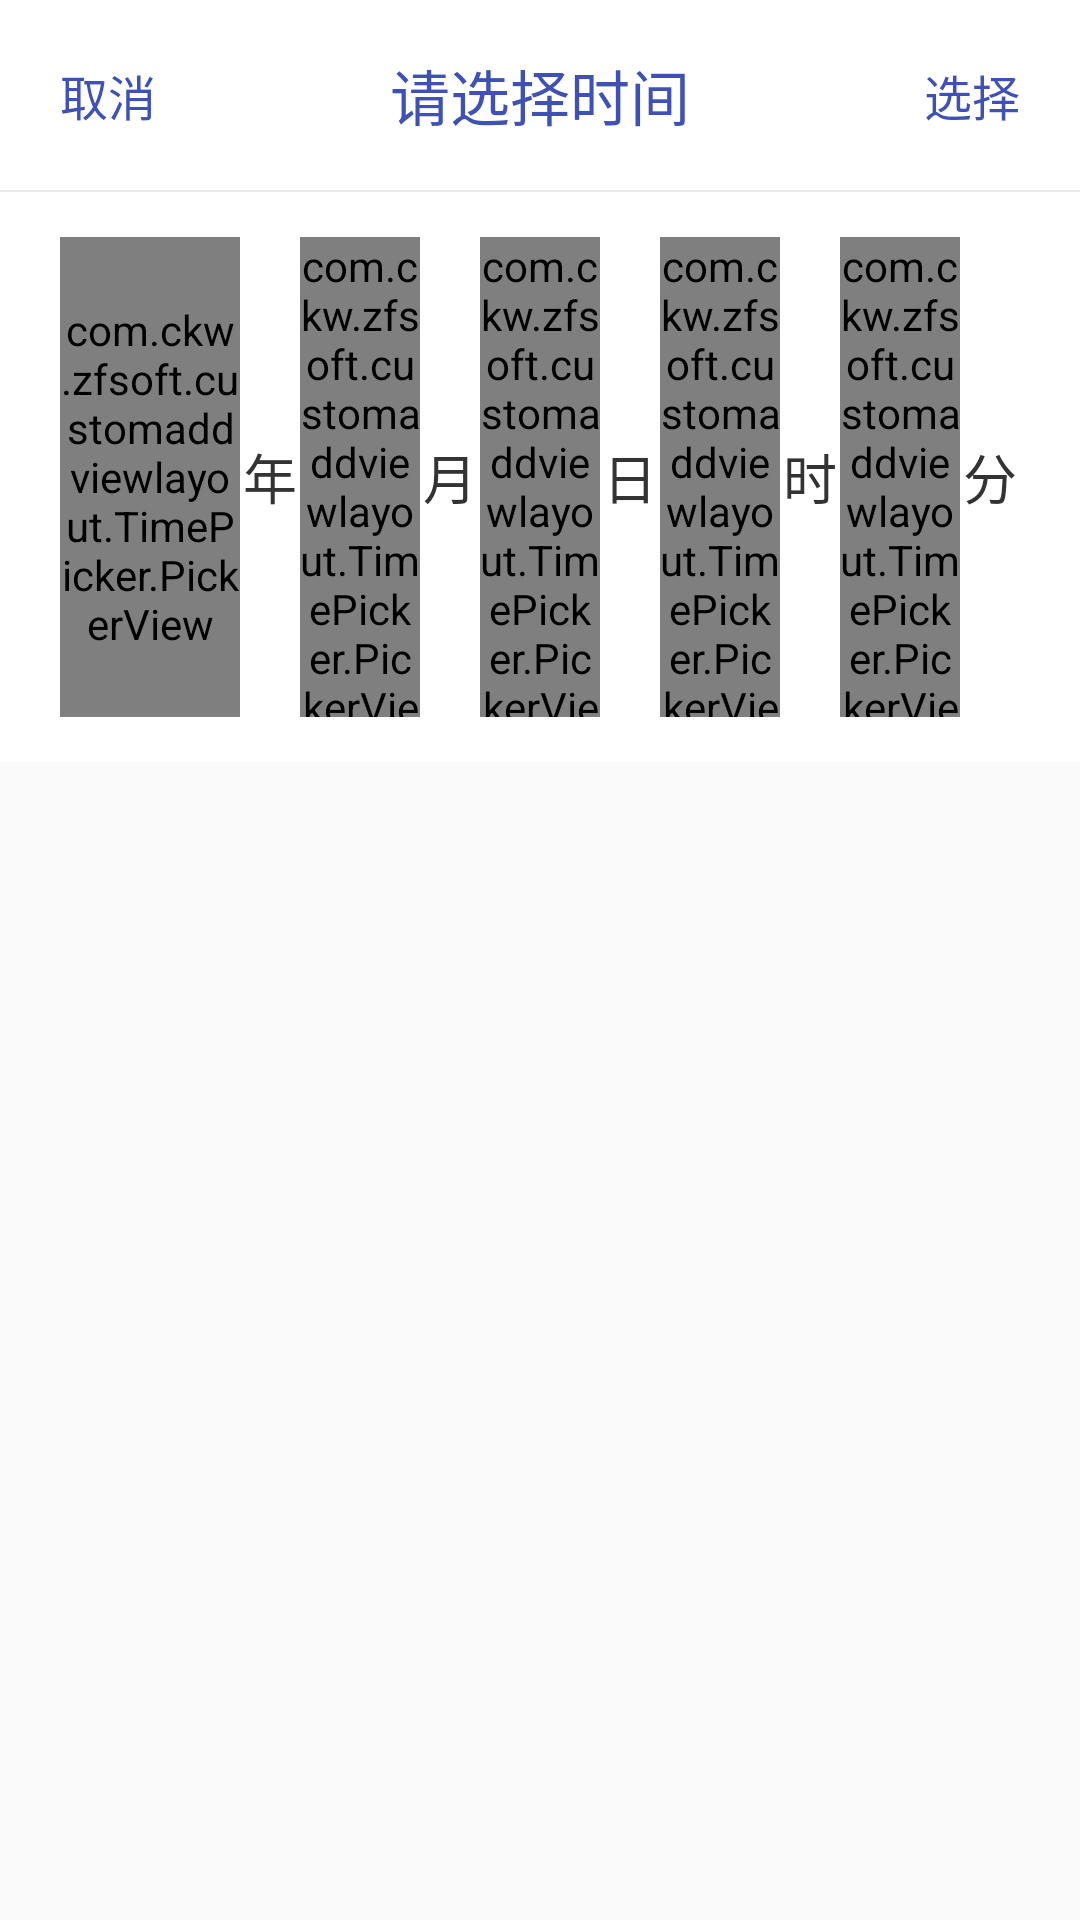

Layout XML and referenced resources for this Android screen:
<!-- AndroidManifest.xml: application theme AppTheme -->
<!-- res/layout/dialog_selector.xml -->
<?xml version="1.0" encoding="utf-8"?>
<LinearLayout xmlns:android="http://schemas.android.com/apk/res/android"
    xmlns:app="http://schemas.android.com/apk/res-auto"
    android:layout_width="match_parent"
    android:layout_height="match_parent"
    android:orientation="vertical">

    <LinearLayout
        android:layout_width="fill_parent"
        android:layout_height="wrap_content"
        android:orientation="vertical">

        <RelativeLayout
            android:layout_width="match_parent"
            android:layout_height="wrap_content"
            android:background="#ffffff"
            android:padding="10dp">

            <TextView
                android:id="@+id/tv_cancle"
                android:layout_width="wrap_content"
                android:layout_height="wrap_content"
                android:layout_centerVertical="true"
                android:padding="10dp"
                android:text="取消"
                android:textColor="@color/colorPrimary"
                android:textSize="16sp" />


            <TextView
                android:id="@+id/tv_title"
                android:layout_width="wrap_content"
                android:layout_height="wrap_content"
                android:layout_centerInParent="true"
                android:text="请选择时间"
                android:textColor="@color/colorPrimary"
                android:textSize="20sp" />


            <TextView
                android:id="@+id/tv_select"
                android:layout_width="wrap_content"
                android:layout_height="wrap_content"
                android:layout_alignParentRight="true"
                android:layout_centerVertical="true"
                android:padding="10dp"
                android:text="选择"
                android:textColor="@color/colorPrimary"
                android:textSize="16sp" />

        </RelativeLayout>

        <View
            android:layout_width="fill_parent"
            android:layout_height="0.5dp"
            android:background="#11112233" />

        <RelativeLayout
            android:layout_width="fill_parent"
            android:layout_height="wrap_content">


            <LinearLayout
                android:layout_width="fill_parent"
                android:layout_height="wrap_content"
                android:layout_marginBottom="5dp"
                android:background="#ffffff"
                android:orientation="horizontal"
                android:paddingBottom="15dp"
                android:paddingLeft="20dp"
                android:paddingRight="20dp"
                android:paddingTop="15dp">

                <com.ckw.zfsoft.customaddviewlayout.TimePicker.PickerView
                    android:id="@+id/year_pv"
                    android:layout_width="0dp"
                    android:layout_height="160dp"
                    android:layout_weight="3" />

                <TextView
                    android:layout_width="0dp"
                    android:layout_height="match_parent"
                    android:layout_weight="1"
                    android:gravity="center"
                    android:text="年"
                    android:textColor="#333333"
                    android:textSize="18sp" />

                <com.ckw.zfsoft.customaddviewlayout.TimePicker.PickerView
                    android:id="@+id/month_pv"
                    android:layout_width="0dp"
                    android:layout_height="160dp"
                    android:layout_weight="2"
                    app:isLoop="false" />

                <TextView
                    android:layout_width="0dp"
                    android:layout_height="match_parent"
                    android:layout_weight="1"
                    android:gravity="center"
                    android:text="月"
                    android:textColor="#333333"
                    android:textSize="18sp" />

                <com.ckw.zfsoft.customaddviewlayout.TimePicker.PickerView
                    android:id="@+id/day_pv"
                    android:layout_width="0dp"
                    android:layout_height="160dp"
                    android:layout_weight="2" />

                <TextView
                    android:layout_width="0dp"
                    android:layout_height="match_parent"
                    android:layout_weight="1"
                    android:gravity="center"
                    android:text="日"
                    android:textColor="#333333"
                    android:textSize="18sp" />


                <com.ckw.zfsoft.customaddviewlayout.TimePicker.PickerView
                    android:id="@+id/hour_pv"
                    android:layout_width="0dp"
                    android:layout_height="160dp"
                    android:layout_weight="2" />

                <TextView
                    android:id="@+id/hour_text"
                    android:layout_width="0dp"
                    android:layout_height="match_parent"
                    android:layout_weight="1"
                    android:gravity="center"
                    android:text="时"
                    android:textColor="#333333"
                    android:textSize="18sp" />

                <com.ckw.zfsoft.customaddviewlayout.TimePicker.PickerView
                    android:id="@+id/minute_pv"
                    android:layout_width="0dp"
                    android:layout_height="160dp"
                    android:layout_weight="2" />

                <TextView
                    android:id="@+id/minute_text"
                    android:layout_width="0dp"
                    android:layout_height="match_parent"
                    android:layout_weight="1"
                    android:gravity="center"
                    android:text="分"
                    android:textColor="#333333"
                    android:textSize="18sp" />
            </LinearLayout>


        </RelativeLayout>

    </LinearLayout>


</LinearLayout>
<!-- resources referenced by this layout -->
<resources>
  <color name="colorPrimary">#3F51B5</color>
  <style name="AppTheme" parent="Theme.AppCompat.Light.DarkActionBar">
          
          <item name="colorPrimary">@color/colorPrimary</item>
          <item name="colorPrimaryDark">@color/colorPrimaryDark</item>
          <item name="colorAccent">@color/colorAccent</item>
      </style>
  <color name="colorPrimaryDark">#303F9F</color>
  <color name="colorAccent">#FF4081</color>
</resources>
